Dataset: data_split (GitHub, sinangr1/Projekt_Deep_Learning-Pipeline). Classes: no zebra, zebra.

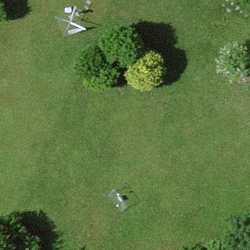
Label: no zebra

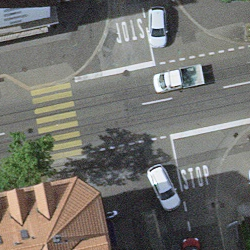
Label: zebra

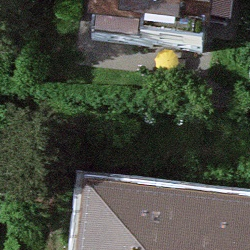
Label: no zebra

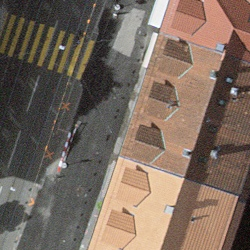
Label: zebra

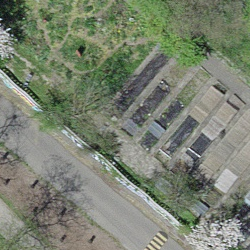
Label: no zebra

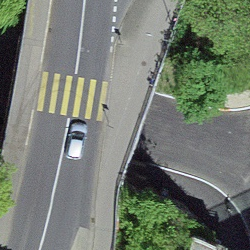
Label: zebra
